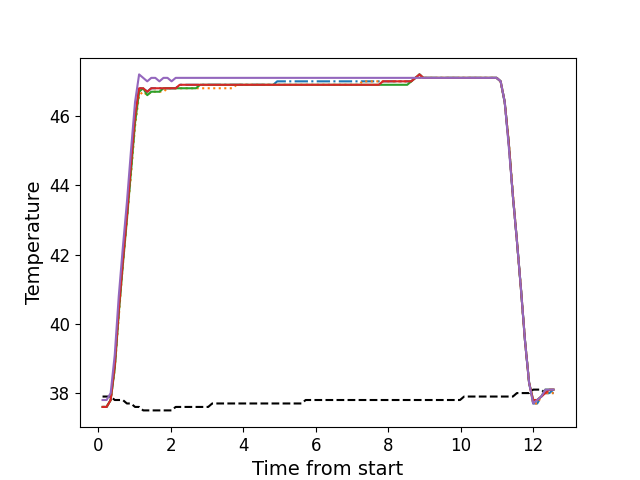

The file beside this chart, header and first rows:
, times, neutral, z1, z2, z3, z4, z5
0, 0.12, 37.9, 37.6, 37.6, 37.6, 37.6, 37.8
1, 0.232, 37.9, 37.6, 37.6, 37.6, 37.6, 37.8
2, 0.344, 37.9, 37.8, 37.8, 37.8, 37.8, 38.0
3, 0.4565, 37.8, 38.8, 38.7, 38.7, 38.8, 39.1
4, 0.5675, 37.8, 40.4, 40.2, 40.3, 40.4, 40.8
5, 0.6795, 37.8, 41.8, 41.7, 41.7, 41.8, 42.2
6, 0.7915, 37.7, 43.1, 43.0, 43.0, 43.1, 43.5
7, 0.9045, 37.7, 44.5, 44.3, 44.4, 44.6, 45.0
8, 1.016, 37.6, 45.9, 45.7, 45.8, 46.0, 46.4
9, 1.128, 37.6, 46.8, 46.6, 46.7, 46.8, 47.2
10, 1.241, 37.5, 46.8, 46.7, 46.8, 46.8, 47.1
11, 1.353, 37.5, 46.7, 46.6, 46.6, 46.7, 47.0
12, 1.464, 37.5, 46.8, 46.7, 46.7, 46.8, 47.1
13, 1.576, 37.5, 46.8, 46.7, 46.7, 46.8, 47.1
14, 1.689, 37.5, 46.8, 46.7, 46.7, 46.8, 47.0
15, 1.8, 37.5, 46.8, 46.7, 46.8, 46.8, 47.1
16, 1.912, 37.5, 46.8, 46.8, 46.8, 46.8, 47.1
17, 2.024, 37.5, 46.8, 46.8, 46.8, 46.8, 47.0
18, 2.137, 37.6, 46.8, 46.8, 46.8, 46.8, 47.1
19, 2.248, 37.6, 46.9, 46.8, 46.8, 46.9, 47.1
20, 2.361, 37.6, 46.9, 46.8, 46.8, 46.9, 47.1
21, 2.473, 37.6, 46.9, 46.8, 46.8, 46.9, 47.1
22, 2.585, 37.6, 46.9, 46.8, 46.8, 46.9, 47.1
23, 2.697, 37.6, 46.9, 46.8, 46.8, 46.9, 47.1
24, 2.809, 37.6, 46.9, 46.8, 46.9, 46.9, 47.1
25, 2.922, 37.6, 46.9, 46.8, 46.9, 46.9, 47.1
26, 3.034, 37.6, 46.9, 46.8, 46.9, 46.9, 47.1
27, 3.145, 37.7, 46.9, 46.8, 46.9, 46.9, 47.1
28, 3.257, 37.7, 46.9, 46.8, 46.9, 46.9, 47.1
29, 3.37, 37.7, 46.9, 46.8, 46.9, 46.9, 47.1
30, 3.482, 37.7, 46.9, 46.8, 46.9, 46.9, 47.1
31, 3.594, 37.7, 46.9, 46.8, 46.9, 46.9, 47.1
32, 3.707, 37.7, 46.9, 46.8, 46.9, 46.9, 47.1
33, 3.818, 37.7, 46.9, 46.9, 46.9, 46.9, 47.1
34, 3.93, 37.7, 46.9, 46.9, 46.9, 46.9, 47.1
35, 4.042, 37.7, 46.9, 46.9, 46.9, 46.9, 47.1
36, 4.154, 37.7, 46.9, 46.9, 46.9, 46.9, 47.1
37, 4.266, 37.7, 46.9, 46.9, 46.9, 46.9, 47.1
38, 4.378, 37.7, 46.9, 46.9, 46.9, 46.9, 47.1
39, 4.49, 37.7, 46.9, 46.9, 46.9, 46.9, 47.1
40, 4.602, 37.7, 46.9, 46.9, 46.9, 46.9, 47.1
41, 4.715, 37.7, 46.9, 46.9, 46.9, 46.9, 47.1
42, 4.827, 37.7, 46.9, 46.9, 46.9, 46.9, 47.1
43, 4.939, 37.7, 47.0, 46.9, 46.9, 46.9, 47.1
44, 5.051, 37.7, 47.0, 46.9, 46.9, 46.9, 47.1
45, 5.163, 37.7, 47.0, 46.9, 46.9, 46.9, 47.1
46, 5.274, 37.7, 47.0, 46.9, 46.9, 46.9, 47.1
47, 5.386, 37.7, 47.0, 46.9, 46.9, 46.9, 47.1
48, 5.499, 37.7, 47.0, 46.9, 46.9, 46.9, 47.1
49, 5.611, 37.7, 47.0, 46.9, 46.9, 46.9, 47.1
50, 5.723, 37.8, 47.0, 46.9, 46.9, 46.9, 47.1
51, 5.835, 37.8, 47.0, 46.9, 46.9, 46.9, 47.1
52, 5.947, 37.8, 47.0, 46.9, 46.9, 46.9, 47.1
53, 6.06, 37.8, 47.0, 46.9, 46.9, 46.9, 47.1
54, 6.171, 37.8, 47.0, 46.9, 46.9, 46.9, 47.1
55, 6.284, 37.8, 47.0, 46.9, 46.9, 46.9, 47.1
56, 6.395, 37.8, 47.0, 46.9, 46.9, 46.9, 47.1
57, 6.507, 37.8, 47.0, 46.9, 46.9, 46.9, 47.1
58, 6.619, 37.8, 47.0, 46.9, 46.9, 46.9, 47.1
59, 6.731, 37.8, 47.0, 46.9, 46.9, 46.9, 47.1
... 52 more rows
